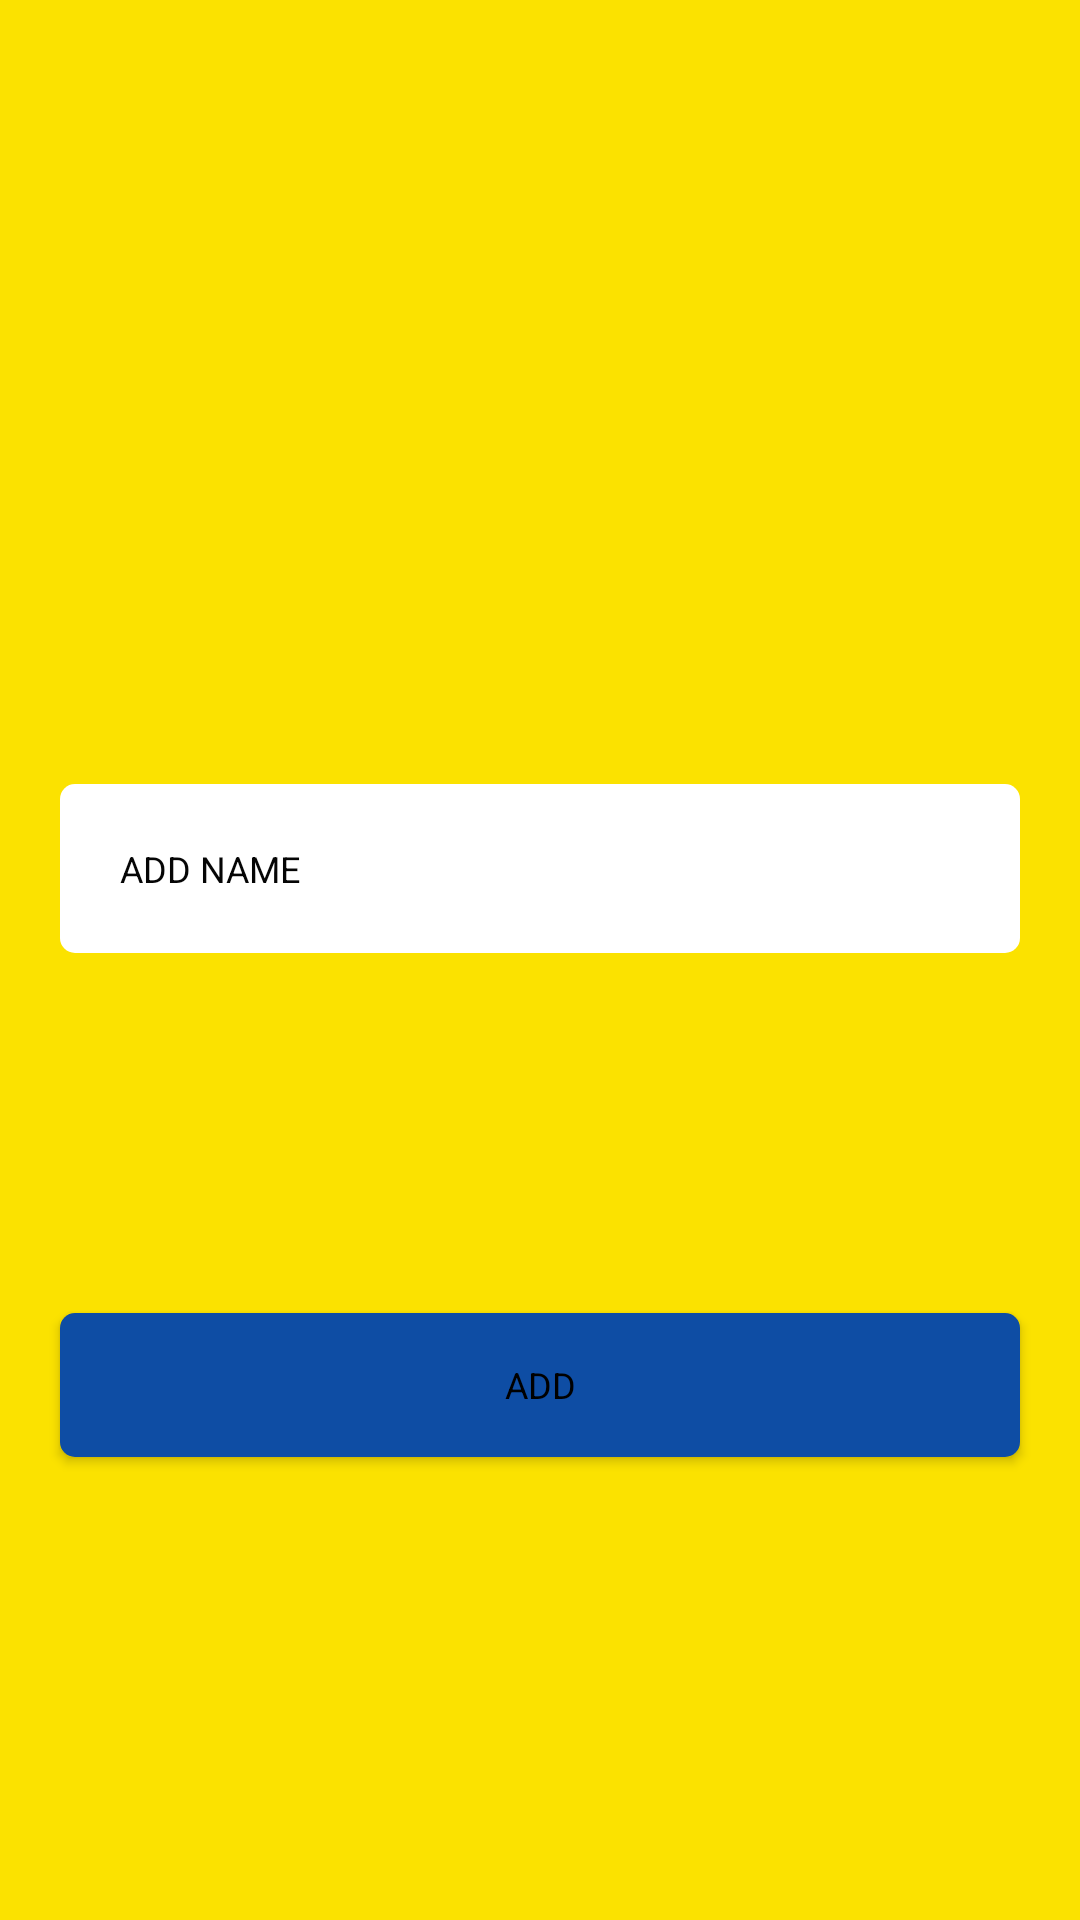

This screen was rendered from an Android layout file. Write that file and the resources it references.
<!-- AndroidManifest.xml: application theme Theme.NoonInvestAdmin -->
<!-- res/layout/activity_add_product.xml -->
<?xml version="1.0" encoding="utf-8"?>
<androidx.constraintlayout.widget.ConstraintLayout xmlns:android="http://schemas.android.com/apk/res/android"
    xmlns:app="http://schemas.android.com/apk/res-auto"
    xmlns:tools="http://schemas.android.com/tools"
    android:id="@+id/constraintlayout"
    android:layout_width="match_parent"
    android:layout_height="match_parent"
    android:background="@color/backgroundcolor"
    tools:context=".AddProductActivity">


    <ImageView
        android:layout_width="146dp"
        android:layout_height="100dp"
        android:src="@drawable/uploadimage"
        android:id="@+id/upload_image"
        android:layout_marginTop="96dp"
        app:layout_constraintTop_toTopOf="parent"
        android:layout_marginEnd="16dp"
        app:layout_constraintRight_toRightOf="parent"
        android:layout_marginRight="16dp"
        android:layout_marginStart="16dp"
        app:layout_constraintLeft_toLeftOf="parent"
        android:layout_marginLeft="16dp" />

    <EditText
        android:id="@+id/Edt_Product_Name"
        android:layout_width="match_parent"
        android:layout_height="wrap_content"
        android:background="@drawable/roundedittext"
        android:hint="ADD NAME"
        android:textSize="12sp"
        android:padding="20dp"
        android:layout_marginTop="25dp"
        android:layout_marginStart="20dp"
        android:layout_marginEnd="20dp"
        android:inputType="number"
        android:textColorHint="@color/hintcolor"
        app:layout_constraintEnd_toEndOf="parent"
        app:layout_constraintStart_toStartOf="parent"
        app:layout_constraintTop_toBottomOf="@id/textview_Category" />



    <Button
        android:id="@+id/button_Product_Add"
        android:layout_width="match_parent"
        android:layout_height="wrap_content"
        android:background="@drawable/roundedbutton"
        android:layout_marginTop="120dp"
        android:layout_marginStart="20dp"
        android:layout_marginEnd="20dp"
        android:text="ADD"
        app:backgroundTint="#0E4DA4"
        android:textSize="12sp"
        android:textColor="@color/textview_color"
        app:layout_constraintEnd_toEndOf="parent"
        app:layout_constraintStart_toStartOf="parent"
        app:layout_constraintTop_toBottomOf="@id/Edt_Product_Name"
         />

    <TextView
        android:layout_width="wrap_content"
        android:layout_height="wrap_content"
        android:id="@+id/textview_Category"
        android:layout_marginEnd="16dp"
        app:layout_constraintRight_toRightOf="parent"
        android:layout_marginRight="16dp"
        android:layout_marginStart="16dp"
        android:textColor="@color/textview_color"
        app:layout_constraintLeft_toLeftOf="parent"
        android:layout_marginLeft="16dp"
        android:layout_marginTop="220dp"
        app:layout_constraintTop_toTopOf="parent" />




</androidx.constraintlayout.widget.ConstraintLayout>
<!-- resources referenced by this layout -->
<resources>
  <color name="backgroundcolor">#fbe200</color>
  <color name="hintcolor">#050505</color>
  <color name="textview_color">#000000</color>
  <!-- drawable roundedbutton (drawable) -->
  <?xml version="1.0" encoding="utf-8"?>
  <shape
      xmlns:android="http://schemas.android.com/apk/res/android">
  
      <solid android:color="#000000"/> 
      <corners
          android:radius="5dp"/>
  
  
  </shape>
  <!-- drawable roundedittext (drawable) -->
  <?xml version="1.0" encoding="utf-8"?>
  <shape xmlns:android="http://schemas.android.com/apk/res/android">
  
      <solid android:color="#FFFFFF" />
      <corners
          android:radius="5dp"
          />
  </shape>
  <style name="Theme.NoonInvestAdmin" parent="Theme.MaterialComponents.DayNight.NoActionBar">
          
          <item name="colorPrimary">#000000</item>
          <item name="colorPrimaryVariant">@color/purple_700</item>
          <item name="colorOnPrimary">@color/white</item>
          
          <item name="colorSecondary">@color/teal_200</item>
          <item name="colorSecondaryVariant">@color/teal_700</item>
          <item name="colorOnSecondary">@color/black</item>
          
          
          <item name="android:statusBarColor">#fbe200</item>
          
          <item name="fontFamily">@font/gilroy_medium</item>
          <item name="android:textSize">12sp</item>
      </style>
  <color name="purple_700">#FF3700B3</color>
  <color name="white">#FFFFFFFF</color>
  <color name="teal_200">#FF03DAC5</color>
  <color name="teal_700">#FF018786</color>
  <color name="black">#FF000000</color>
</resources>
